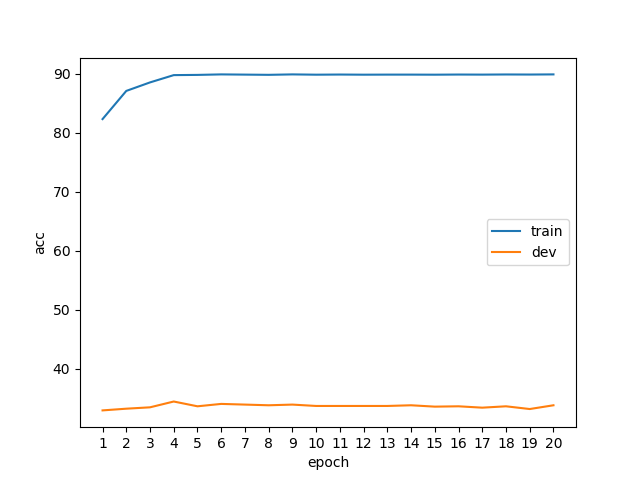

Data behind this chart, as committed beside it:
epoch, phase, acc
1, train, 82.33
1, dev, 32.99
2, train, 87.1
2, dev, 33.28
3, train, 88.54
3, dev, 33.51
4, train, 89.78
4, dev, 34.49
5, train, 89.81
5, dev, 33.68
6, train, 89.9
6, dev, 34.09
7, train, 89.86
7, dev, 33.97
8, train, 89.83
8, dev, 33.85
9, train, 89.9
9, dev, 33.97
10, train, 89.85
10, dev, 33.74
11, train, 89.87
11, dev, 33.74
12, train, 89.85
12, dev, 33.74
13, train, 89.86
13, dev, 33.74
14, train, 89.86
14, dev, 33.85
15, train, 89.85
15, dev, 33.62
16, train, 89.87
16, dev, 33.68
17, train, 89.86
17, dev, 33.45
18, train, 89.89
18, dev, 33.68
19, train, 89.87
19, dev, 33.22
20, train, 89.9
20, dev, 33.85
